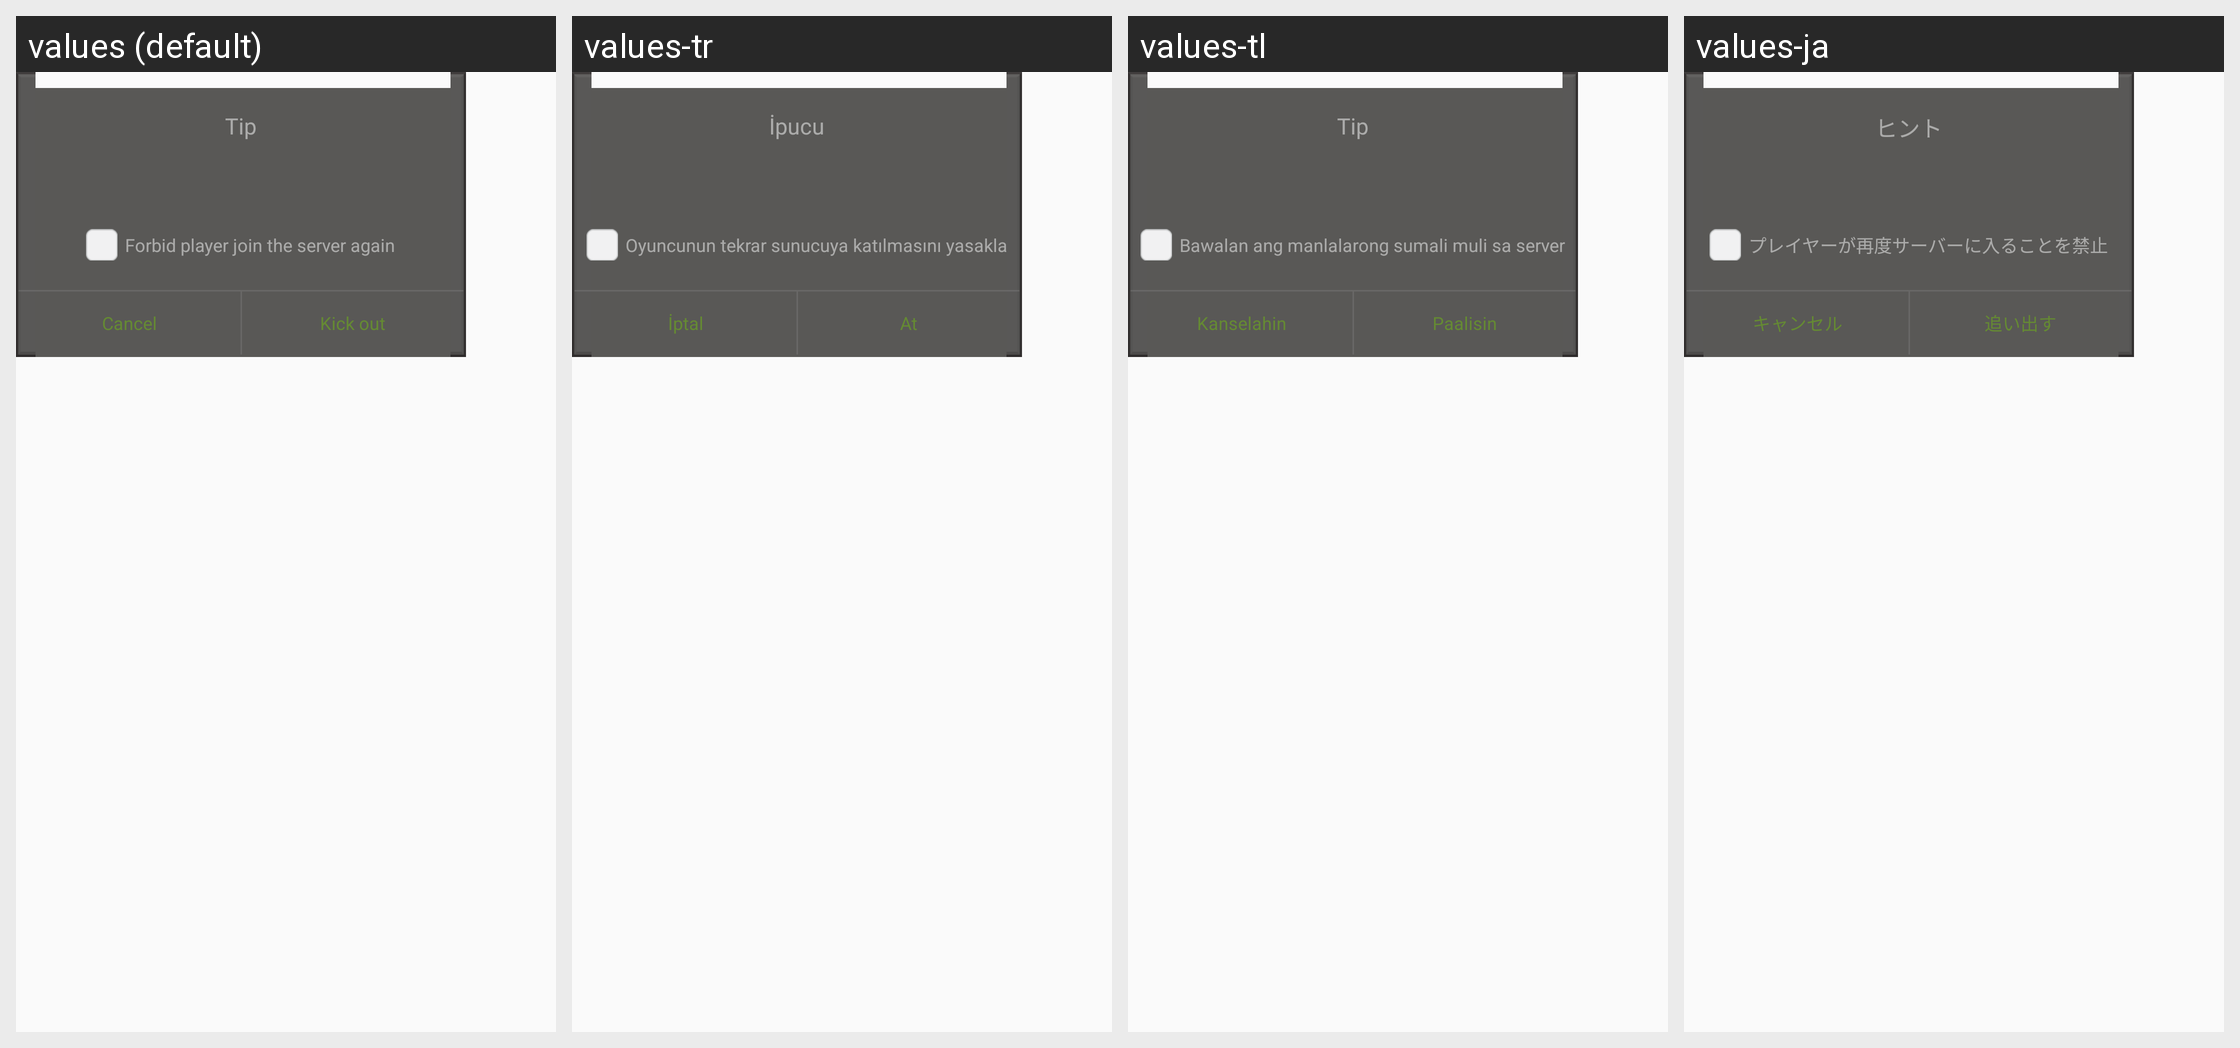

Here is an Android app screen in its default locale and in the app's own translations. Write out the translated-string differences for the strings that appear on this screen.
Android screen res/layout/kick_player_tip_layer.xml rendered under 4 locales, left to right: values (default), values-tr, values-tl, values-ja. Device: Nexus 5 (rendered at 1080×1920; each locale shown at half size, 540×960, under a caption strip naming it); theme AppTheme.
Other locales in the repository, not shown: values-af, values-ar, values-bg, values-bn, values-ca, values-cs, values-da, values-de, values-el, values-en, values-en-rGB, values-es, values-fa, values-fi, values-fr, values-gu, values-hi, values-hr, values-hu, values-in, values-it, values-iw, values-kn, values-ko, values-mr, values-ms, values-nb, values-nl, values-pa, values-pl, values-pt, values-pt-rPT, values-ro, values-ru, values-sk, values-sr, values-sv, values-sw, values-ta, values-th, values-uk, values-ur, values-vi, values-zh, values-zh-rCN, values-zh-rHK, values-zh-rTW.
Strings drawn on this screen, with the default value and each locale's value (text and hints the layout hard-codes, and strings that could not be matched under every locale, appear in the picture but are not listed):

tip_text
  values: Tip
  values-tr: İpucu
  values-tl: Tip
  values-ja: ヒント

cancel_text
  values: Cancel
  values-tr: İptal
  values-tl: Kanselahin
  values-ja: キャンセル

kick_text
  values: Kick out
  values-tr: At
  values-tl: Paalisin
  values-ja: 追い出す

kick_player_tip
  values: Forbid player join the server again
  values-tr: Oyuncunun tekrar sunucuya katılmasını yasakla
  values-tl: Bawalan ang manlalarong sumali muli sa server
  values-ja: プレイヤーが再度サーバーに入ることを禁止
